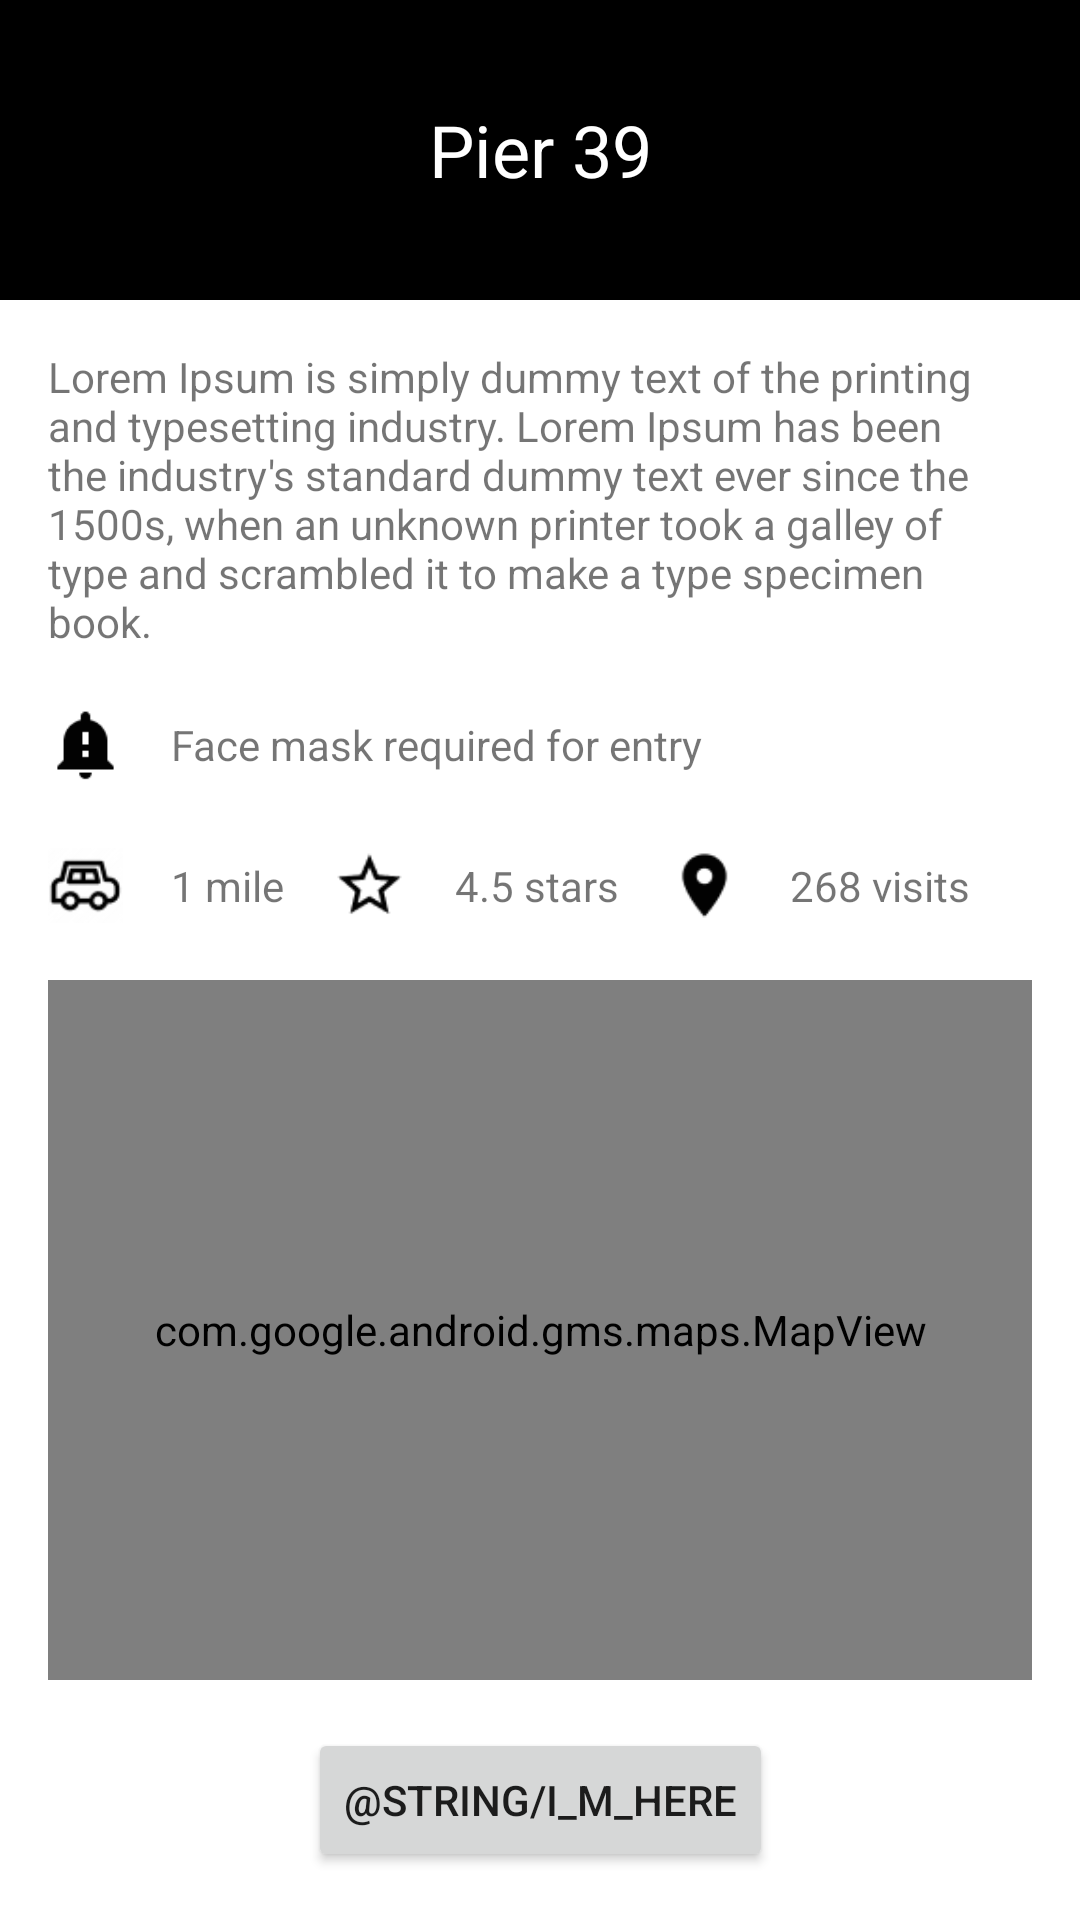

Layout XML and referenced resources for this Android screen:
<!-- AndroidManifest.xml: application theme Theme.BayBucket -->
<!-- res/layout/activity_destination.xml -->
<?xml version="1.0" encoding="utf-8"?>
<androidx.constraintlayout.widget.ConstraintLayout xmlns:android="http://schemas.android.com/apk/res/android"
    xmlns:app="http://schemas.android.com/apk/res-auto"
    xmlns:tools="http://schemas.android.com/tools"
    android:layout_width="match_parent"
    android:layout_height="match_parent"
    tools:context=".DestinationActivity">












    <TextView
        android:id="@+id/destination_name"
        android:layout_width="fill_parent"
        android:layout_height="100dp"
        android:layout_centerHorizontal="true"
        android:layout_centerVertical="true"
        android:gravity="center_vertical|center_horizontal"
        android:text="Pier 39"
        android:textColor="@color/white"
        android:textSize="24dp"
        android:background="@color/black"
        app:layout_constraintStart_toStartOf="parent"
        app:layout_constraintTop_toTopOf="parent" />

    <TextView
        android:id="@+id/textView"
        android:layout_width="match_parent"
        android:layout_height="wrap_content"
        android:layout_marginStart="16dp"
        android:layout_marginTop="16dp"
        android:layout_marginEnd="16dp"
        android:text="@string/loremIpsum"
        app:layout_constraintStart_toStartOf="parent"
        app:layout_constraintTop_toBottomOf="@id/destination_name" />











    <ImageView
        android:id="@+id/icon_alert"
        android:layout_width="25dp"
        android:layout_height="31dp"
        app:srcCompat="@drawable/icon_alert"
        app:layout_constraintStart_toStartOf="parent"
        app:layout_constraintTop_toBottomOf="@id/textView"
        android:layout_marginStart="16dp"
        android:layout_marginTop="16dp" />

    <TextView
        android:id="@+id/textView2"
        android:layout_width="wrap_content"
        android:layout_height="31dp"
        android:gravity="center_vertical"
        android:text="Face mask required for entry"
        app:layout_constraintStart_toEndOf="@id/icon_alert"
        app:layout_constraintTop_toTopOf="@id/icon_alert"
        android:layout_marginStart="16dp"/>

    <ImageView
        android:id="@+id/icon_car"
        android:layout_width="25dp"
        android:layout_height="31dp"
        app:srcCompat="@drawable/icon_car"
        app:layout_constraintStart_toStartOf="parent"
        app:layout_constraintTop_toBottomOf="@id/icon_alert"
        android:layout_marginStart="16dp"
        android:layout_marginTop="16dp" />

    <TextView
        android:id="@+id/tv_distance"
        android:layout_width="wrap_content"
        android:layout_height="31dp"
        android:gravity="center_vertical"
        android:text="1 mile"
        app:layout_constraintStart_toEndOf="@id/icon_car"
        app:layout_constraintTop_toTopOf="@id/icon_car"
        android:layout_marginStart="16dp"/>

    <ImageView
        android:id="@+id/icon_star"
        android:layout_width="25dp"
        android:layout_height="31dp"
        app:srcCompat="@drawable/icon_star"
        app:layout_constraintStart_toEndOf="@id/tv_distance"
        app:layout_constraintBottom_toBottomOf="@id/icon_car"
        android:layout_marginStart="16dp"
        android:layout_marginTop="16dp" />

    <TextView
        android:id="@+id/textView4"
        android:layout_width="wrap_content"
        android:layout_height="31dp"
        android:gravity="center_vertical"
        android:text="4.5 stars"
        app:layout_constraintStart_toEndOf="@id/icon_star"
        app:layout_constraintTop_toTopOf="@id/icon_star"
        android:layout_marginStart="16dp"/>

    <ImageView
        android:id="@+id/icon_pin"
        android:layout_width="25dp"
        android:layout_height="31dp"
        app:srcCompat="@drawable/icon_pin"
        app:layout_constraintStart_toEndOf="@id/textView4"
        app:layout_constraintBottom_toBottomOf="@id/icon_star"
        android:layout_marginStart="16dp"
        android:layout_marginTop="16dp" />

    <TextView
        android:id="@+id/textView5"
        android:layout_width="wrap_content"
        android:layout_height="31dp"
        android:gravity="center_vertical"
        android:text="268 visits"
        app:layout_constraintStart_toEndOf="@id/icon_pin"
        app:layout_constraintTop_toTopOf="@id/icon_pin"
        android:layout_marginStart="16dp"/>

    <Button
        android:id="@+id/btn_arrived"
        android:layout_width="wrap_content"
        android:layout_height="wrap_content"
        android:layout_marginBottom="16dp"
        android:text="@string/i_m_here"
        app:layout_constraintBottom_toBottomOf="parent"
        app:layout_constraintEnd_toEndOf="parent"
        app:layout_constraintHorizontal_bias="0.5"
        app:layout_constraintStart_toStartOf="parent" />

    <com.google.android.gms.maps.MapView
        android:id="@+id/mapView"
        android:layout_width="match_parent"
        android:layout_height="0dp"
        app:layout_constraintStart_toStartOf="parent"
        app:layout_constraintTop_toBottomOf="@id/icon_car"
        app:layout_constraintBottom_toTopOf="@id/btn_arrived"
        android:layout_margin="16dp" />



</androidx.constraintlayout.widget.ConstraintLayout>
<!-- resources referenced by this layout -->
<resources>
  <color name="black">#FF000000</color>
  <color name="white">#FFFFFFFF</color>
  <!-- drawable icon_alert: png bitmap (drawable, 1303 bytes) -->
  <!-- drawable icon_car: png bitmap (drawable, 2361 bytes) -->
  <!-- drawable icon_pin: png bitmap (drawable, 1351 bytes) -->
  <!-- drawable icon_star: png bitmap (drawable, 1490 bytes) -->
  <string name="loremIpsum">Lorem Ipsum is simply dummy text of the printing and typesetting industry. Lorem Ipsum has been the industry\'s standard dummy text ever since the 1500s, when an unknown printer took a galley of type and scrambled it to make a type specimen book.</string>
  <style name="Theme.BayBucket" parent="Theme.MaterialComponents.DayNight.DarkActionBar">
          
          <item name="colorPrimary">#356A1E</item>
          <item name="colorPrimaryVariant">#B5F395</item>
          <item name="colorOnPrimary">@color/white</item>
          
          <item name="colorSecondary">#55624C</item>
          <item name="colorSecondaryVariant">#D8E7CB</item>
          <item name="colorOnSecondary">@color/white</item>
          
          <item name="android:statusBarColor" tools:targetApi="l">?attr/colorPrimaryVariant</item>
          
      </style>
</resources>
